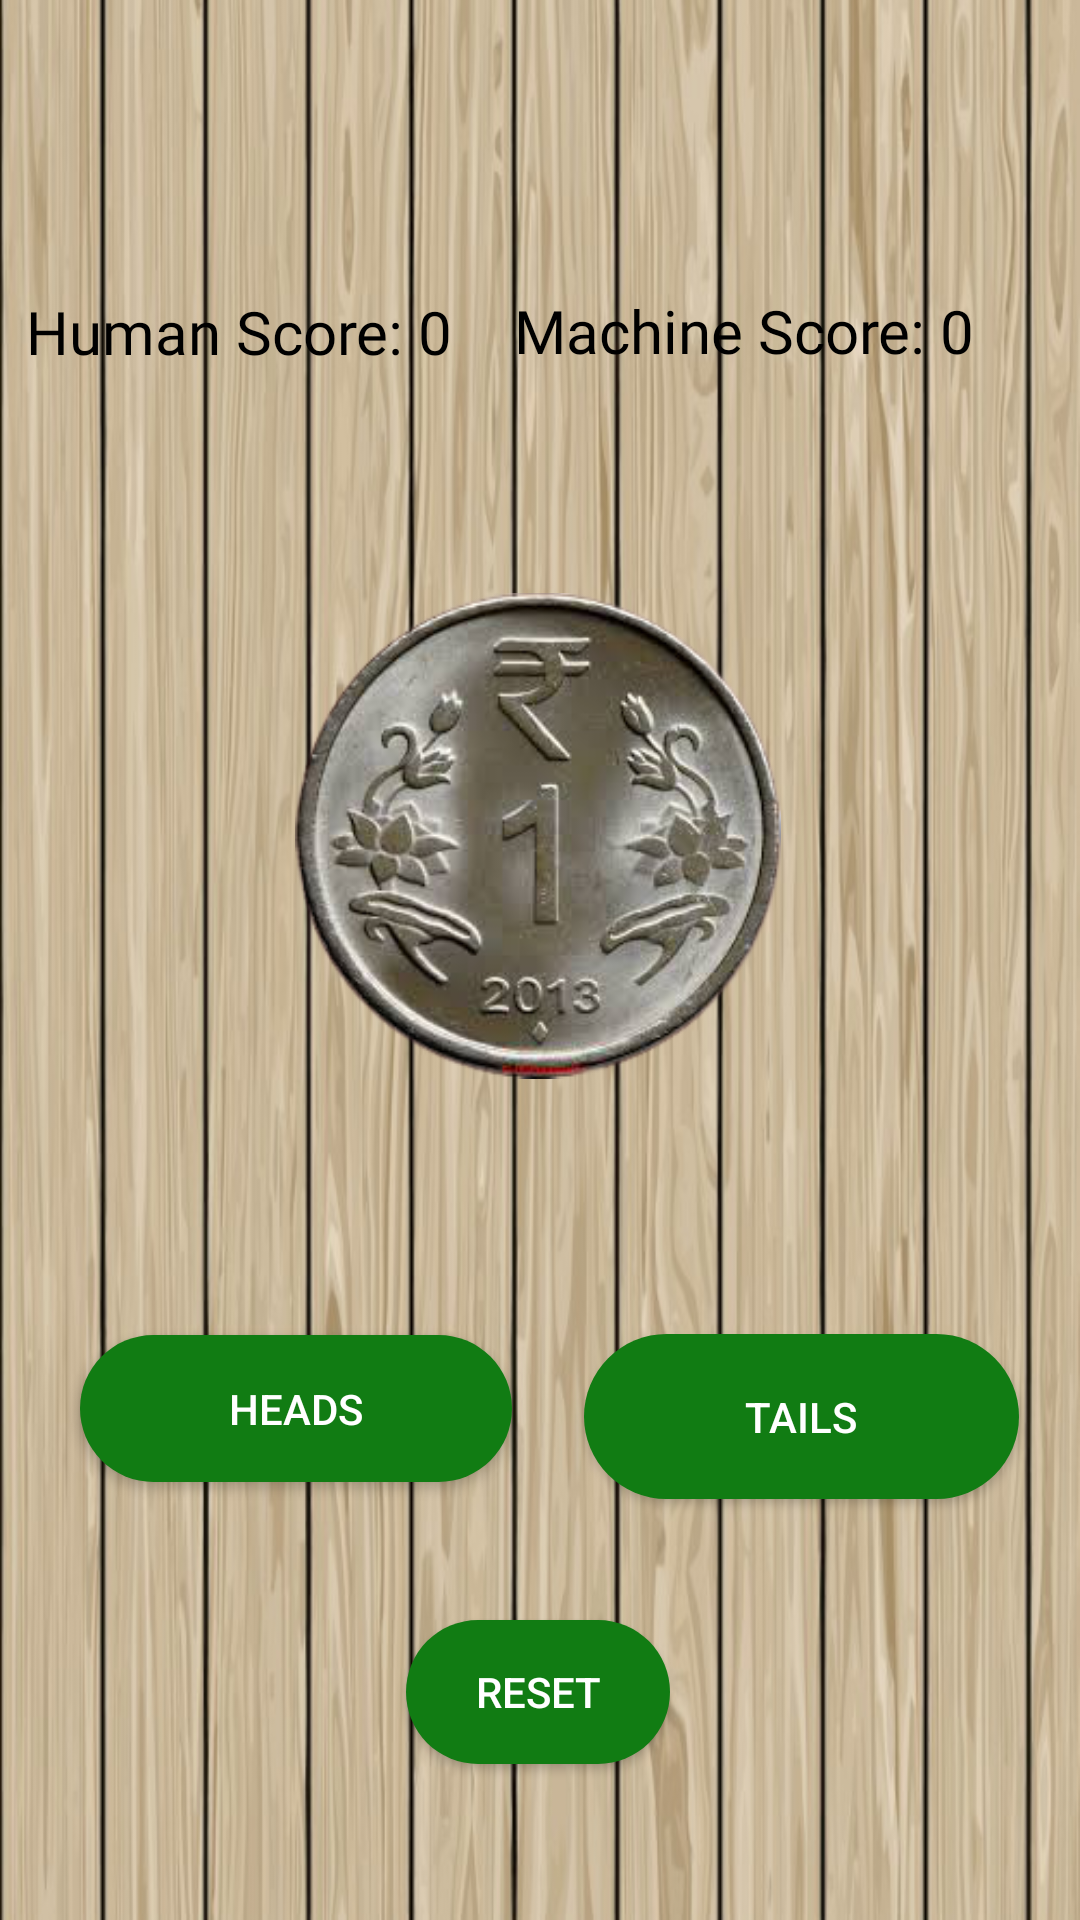

The Android layout XML behind this screen, and the referenced resources:
<!-- AndroidManifest.xml: application theme AppTheme -->
<!-- res/layout/activity_oneonone.xml -->
<?xml version="1.0" encoding="utf-8"?>
<androidx.constraintlayout.widget.ConstraintLayout xmlns:android="http://schemas.android.com/apk/res/android"
    xmlns:app="http://schemas.android.com/apk/res-auto"
    xmlns:tools="http://schemas.android.com/tools"
    android:layout_width="match_parent"
    android:layout_height="match_parent"
    android:background="@drawable/wood7"
    tools:context=".Oneonone">


    <TextView
        android:id="@+id/humanscoretxt"
        android:layout_width="166dp"
        android:layout_height="33dp"
        android:fontFamily="@font/ubuntu_bold"
        android:text="Human Score: 0"
        android:textColor="#000000"
        android:textSize="20dp"
        app:layout_constraintBottom_toBottomOf="parent"
        app:layout_constraintEnd_toEndOf="parent"
        app:layout_constraintHorizontal_bias="0.044"
        app:layout_constraintStart_toStartOf="parent"
        app:layout_constraintTop_toTopOf="parent"
        app:layout_constraintVertical_bias="0.16" />

    <TextView
        android:id="@+id/machinescoretxt"
        android:layout_width="168dp"
        android:layout_height="35dp"
        android:fontFamily="@font/ubuntu_bold"
        android:text="Machine Score: 0"
        android:textColor="#000000"
        android:textSize="20dp"
        app:layout_constraintBottom_toBottomOf="parent"
        app:layout_constraintEnd_toEndOf="parent"
        app:layout_constraintHorizontal_bias="0.893"
        app:layout_constraintStart_toStartOf="parent"
        app:layout_constraintTop_toTopOf="parent"
        app:layout_constraintVertical_bias="0.16" />

    <ImageView
        android:id="@+id/coin"
        android:layout_width="162dp"
        android:layout_height="169dp"
        app:layout_constraintBottom_toBottomOf="parent"
        app:layout_constraintEnd_toEndOf="parent"
        app:layout_constraintHorizontal_bias="0.497"
        app:layout_constraintStart_toStartOf="parent"
        app:layout_constraintTop_toTopOf="parent"
        app:layout_constraintVertical_bias="0.412"
        app:srcCompat="@drawable/india1final" />

    <Button
        android:id="@+id/choicehead"
        android:layout_width="144dp"
        android:layout_height="49dp"
        android:background="@drawable/custom_button"
        android:backgroundTint="#117c13"
        android:text="Heads"
        android:textColor="#ffffff"
        app:layout_constraintBottom_toBottomOf="parent"
        app:layout_constraintEnd_toEndOf="parent"
        app:layout_constraintHorizontal_bias="0.123"
        app:layout_constraintStart_toStartOf="parent"
        app:layout_constraintTop_toTopOf="parent"
        app:layout_constraintVertical_bias="0.753" />

    <Button
        android:id="@+id/choicetails"
        android:layout_width="145dp"
        android:layout_height="55dp"
        android:background="@drawable/custom_button"
        android:backgroundTint="#117c13"
        android:text="Tails"
        android:textColor="#ffffff"
        app:layout_constraintBottom_toBottomOf="parent"
        app:layout_constraintEnd_toEndOf="parent"
        app:layout_constraintHorizontal_bias="0.906"
        app:layout_constraintStart_toStartOf="parent"
        app:layout_constraintTop_toTopOf="parent"
        app:layout_constraintVertical_bias="0.76" />

    <Button
        android:id="@+id/resetscore"
        android:layout_width="wrap_content"
        android:layout_height="wrap_content"
        android:layout_marginBottom="52dp"
        android:background="@drawable/custom_button"
        android:backgroundTint="#117c13"
        android:text="Reset"
        android:textColor="#ffffff"
        app:layout_constraintBottom_toBottomOf="parent"
        app:layout_constraintEnd_toEndOf="parent"
        app:layout_constraintHorizontal_bias="0.498"
        app:layout_constraintStart_toStartOf="parent" />


</androidx.constraintlayout.widget.ConstraintLayout>
<!-- resources referenced by this layout -->
<resources>
  <!-- drawable custom_button (drawable) -->
  <?xml version="1.0" encoding="utf-8"?>
  <shape xmlns:android="http://schemas.android.com/apk/res/android" android:shape="rectangle">
      <solid android:color="#ffffff"/>
      <corners android:bottomRightRadius="90dp"
          android:bottomLeftRadius="90dp"
          android:topRightRadius="90dp"
          android:topLeftRadius="90dp"/>
  
  </shape>
  <!-- drawable india1final: png bitmap (drawable, 80239 bytes) -->
  <!-- drawable wood7: jpg bitmap (drawable, 80718 bytes) -->
  <style name="AppTheme" parent="Theme.AppCompat.Light.DarkActionBar">
          
          <item name="colorPrimary">@color/colorPrimary</item>
          <item name="colorPrimaryDark">@color/colorPrimaryDark</item>
          <item name="colorAccent">@color/colorAccent</item>
  
      </style>
  <color name="colorPrimary">#008577</color>
  <color name="colorPrimaryDark">#00574B</color>
  <color name="colorAccent">#D81B60</color>
</resources>
